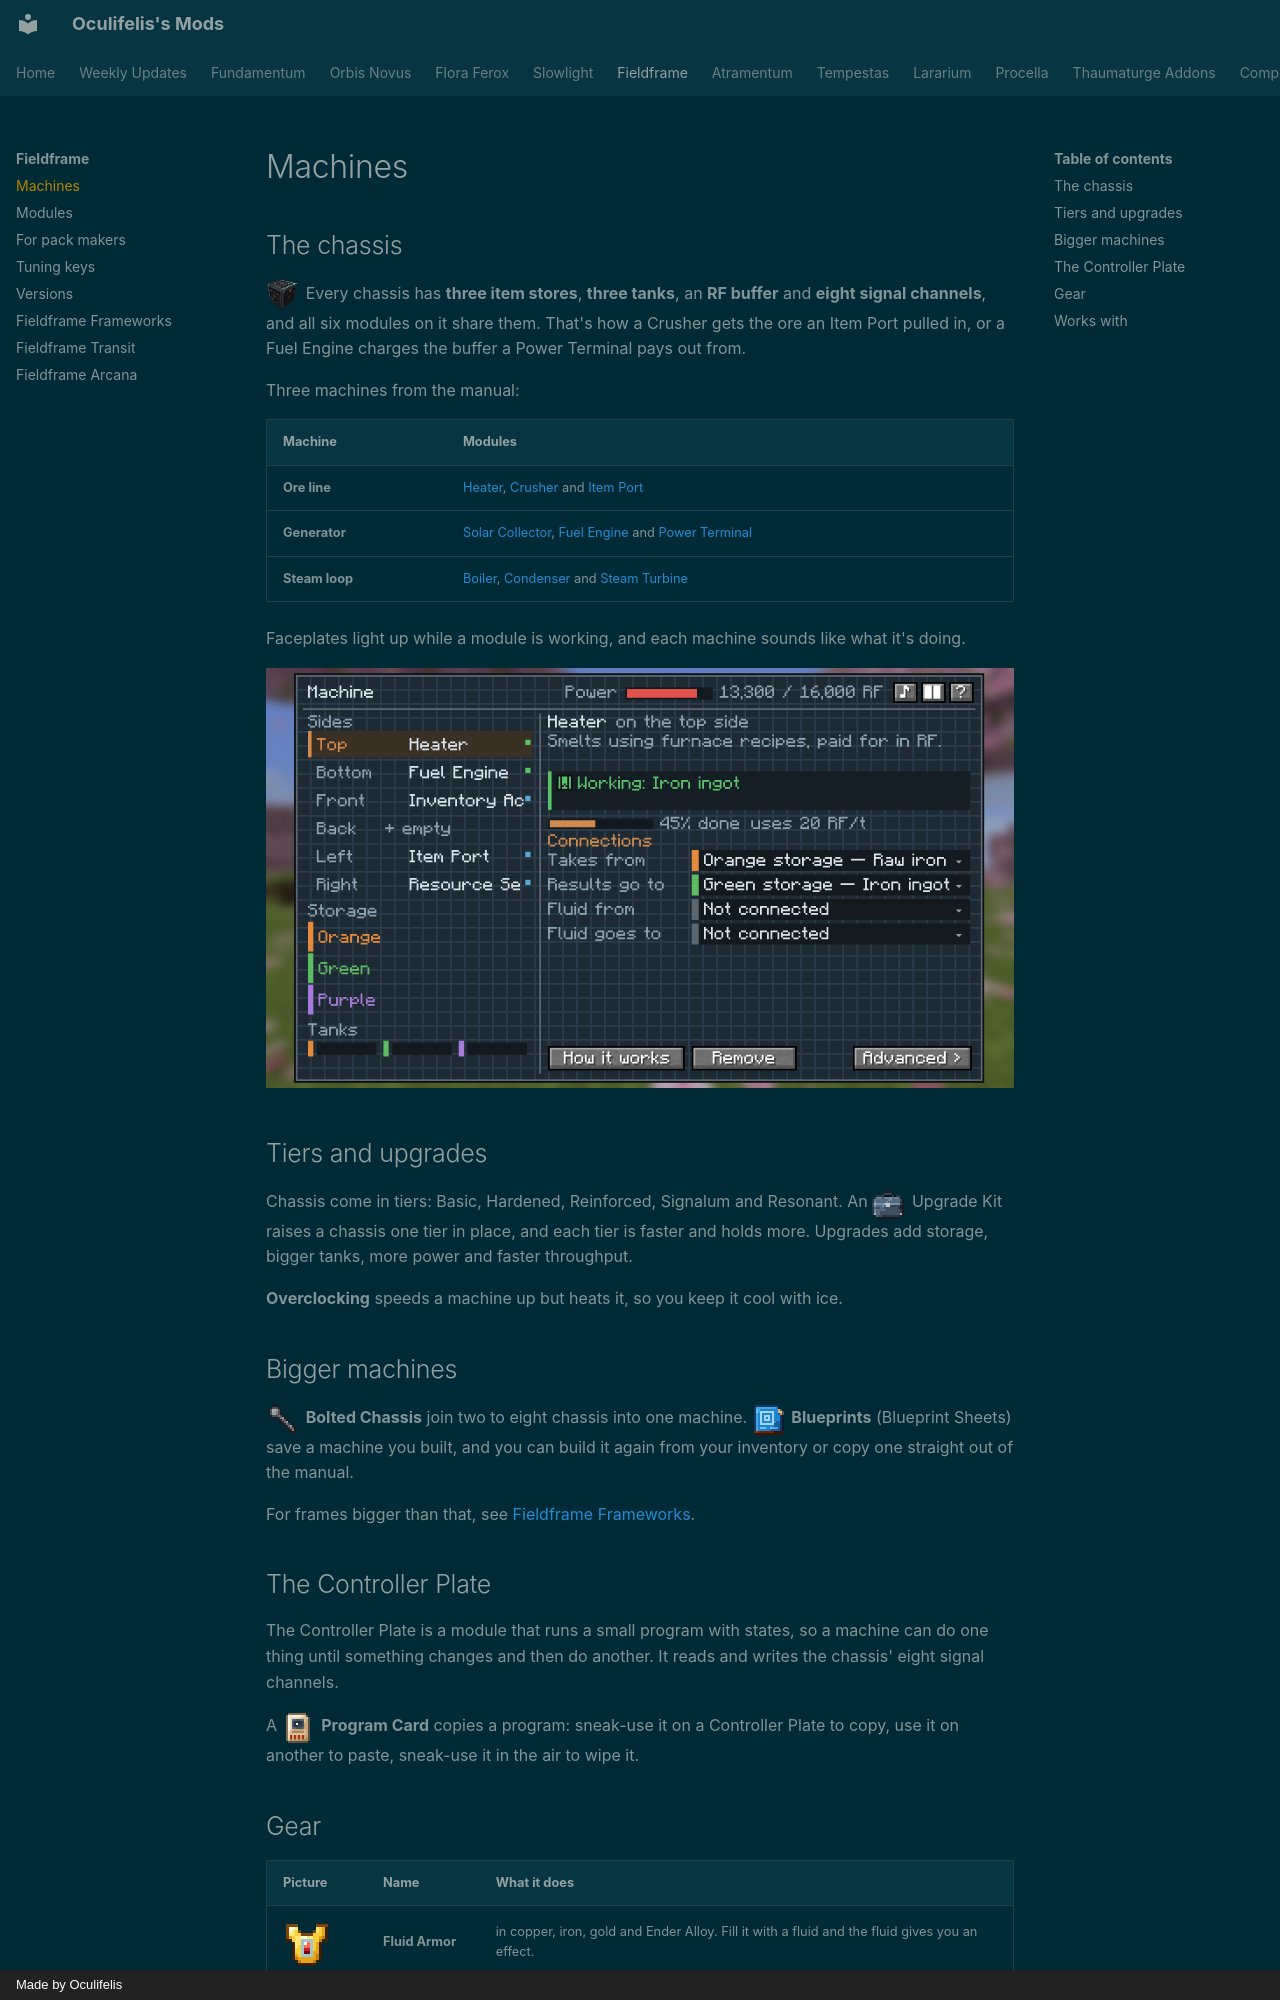

repository: Oculifelis/mod-wiki · page: fieldframe/machines/index.html · generator: mkdocs · copyright: Made by Oculifelis

# Machines

## The chassis

![Chassis](img/chassis.png){ .mc-icon .mc-inline } Every chassis has **three item stores**, **three tanks**, an **RF buffer** and **eight signal channels**, and all six
modules on it share them. That's how a Crusher gets the ore an Item Port pulled in, or a Fuel Engine charges the buffer
a Power Terminal pays out from.

Three machines from the manual:

| Machine | Modules |
|---|---|
| **Ore line** | [Heater](modules.md#heater), [Crusher](modules.md#crusher) and [Item Port](modules.md#item-port) |
| **Generator** | [Solar Collector](modules.md#solar-collector), [Fuel Engine](modules.md#fuel-engine) and [Power Terminal](modules.md#power-terminal) |
| **Steam loop** | [Boiler](modules.md#boiler), [Condenser](modules.md#condenser) and [Steam Turbine](modules.md#steam-turbine) |

Faceplates light up while a module is working, and each machine sounds like what it's doing.

![A machine's screen](img/05-machine-screen.png)

## Tiers and upgrades

Chassis come in tiers: Basic, Hardened, Reinforced, Signalum and Resonant. An ![Upgrade Kit](img/hardened_upgrade_kit.png){ .mc-icon .mc-inline } Upgrade Kit raises a chassis one tier in
place, and each tier is faster and holds more. Upgrades add storage, bigger tanks, more power and faster throughput.

**Overclocking** speeds a machine up but heats it, so you keep it cool with ice.

## Bigger machines

![Bolted Chassis](img/frame_bolt.png){ .mc-icon .mc-inline } **Bolted Chassis** join two to eight chassis into one machine. ![Blueprints](img/blueprint_sheet.png){ .mc-icon .mc-inline } **Blueprints** (Blueprint Sheets) save a machine you
built, and you can build it again from your inventory or copy one straight out of the manual.

For frames bigger than that, see [Fieldframe Frameworks](../fieldframe-frameworks/index.md).

## The Controller Plate

The Controller Plate is a module that runs a small program with states, so a machine can do one thing until something
changes and then do another. It reads and writes the chassis' eight signal channels.

A ![Program Card](img/program_card.png){ .mc-icon .mc-inline } **Program Card** copies a program: sneak-use it on a Controller Plate to copy, use it on another to paste, sneak-use
it in the air to wipe it.
